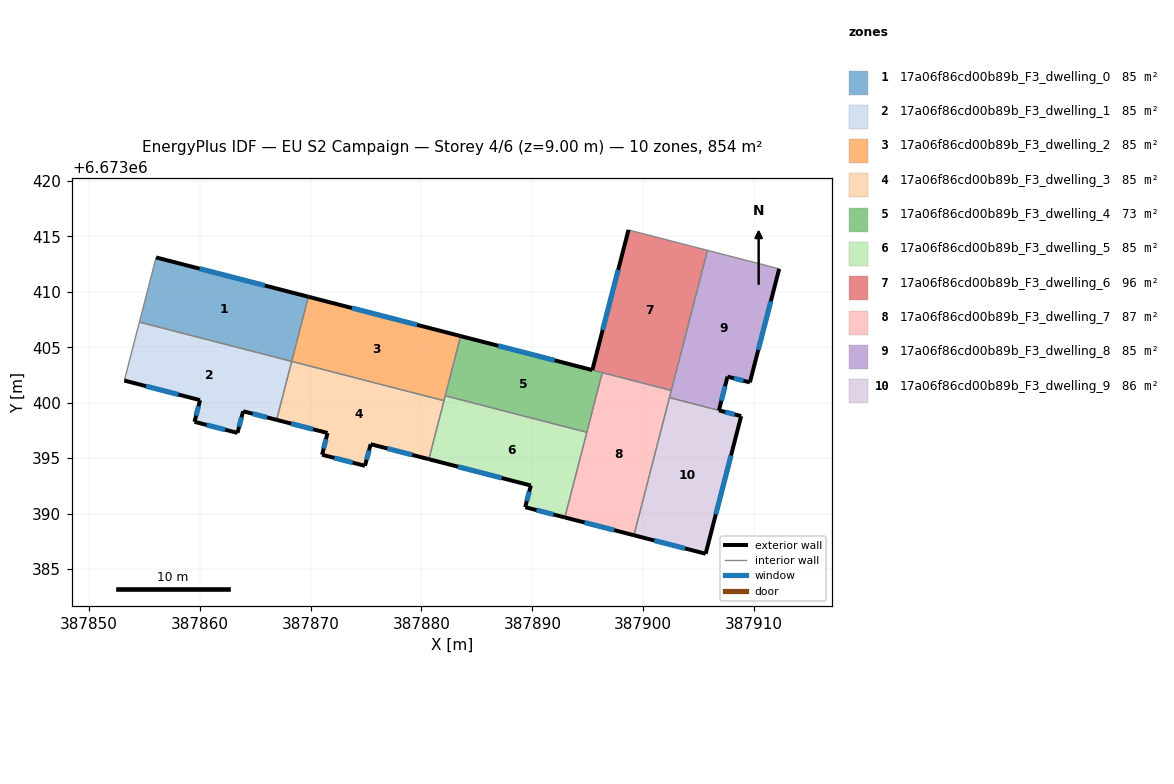
=== STOREY PLAN SPEC (per zone: floor XY polygon, exterior-wall plan segments, windows/doors) ===
zone 1: 17a06f86cd00b89b_F3_dwelling_0  (85.4 m²)
  floor: (387869.80, 6673409.55) (387868.30, 6673403.73) (387854.57, 6673407.27) (387856.07, 6673413.10)
  exterior wall: (387869.80, 6673409.55) – (387856.07, 6673413.10)  [14.2 m]
    window: (387865.88, 6673410.57) – (387859.99, 6673412.09)  [7.8 m²]
  interior walls: 3
zone 2: 17a06f86cd00b89b_F3_dwelling_1  (85.4 m²)
  floor: (387868.30, 6673403.73) (387866.94, 6673398.45) (387863.92, 6673399.23) (387863.41, 6673397.28) (387859.53, 6673398.28) (387860.03, 6673400.23) (387853.21, 6673402.00) (387854.57, 6673407.27)
  exterior wall: (387853.21, 6673402.00) – (387860.03, 6673400.23)  [7.1 m]
    window: (387855.16, 6673401.49) – (387858.08, 6673400.74)  [3.9 m²]
  exterior wall: (387863.92, 6673399.23) – (387866.94, 6673398.45)  [3.1 m]
    window: (387864.78, 6673399.01) – (387866.07, 6673398.67)  [1.7 m²]
  exterior wall: (387863.41, 6673397.28) – (387863.92, 6673399.23)  [2.0 m]
    window: (387863.56, 6673397.83) – (387863.77, 6673398.67)  [1.1 m²]
  exterior wall: (387859.53, 6673398.28) – (387863.41, 6673397.28)  [4.0 m]
    window: (387860.64, 6673397.99) – (387862.30, 6673397.56)  [2.2 m²]
  exterior wall: (387860.03, 6673400.23) – (387859.53, 6673398.28)  [2.0 m]
    window: (387859.89, 6673399.67) – (387859.68, 6673398.84)  [1.1 m²]
  interior walls: 3
zone 3: 17a06f86cd00b89b_F3_dwelling_2  (85.4 m²)
  floor: (387883.54, 6673406.01) (387882.03, 6673400.18) (387868.30, 6673403.73) (387869.80, 6673409.55)
  exterior wall: (387883.54, 6673406.01) – (387869.80, 6673409.55)  [14.2 m]
    window: (387879.61, 6673407.02) – (387873.73, 6673408.54)  [7.8 m²]
  interior walls: 4
zone 4: 17a06f86cd00b89b_F3_dwelling_3  (85.4 m²)
  floor: (387882.03, 6673400.18) (387880.67, 6673394.91) (387875.42, 6673396.26) (387874.91, 6673394.31) (387871.04, 6673395.31) (387871.53, 6673397.27) (387866.94, 6673398.45) (387868.30, 6673403.73)
  exterior wall: (387866.94, 6673398.45) – (387871.53, 6673397.27)  [4.7 m]
    window: (387868.25, 6673398.11) – (387870.22, 6673397.61)  [2.6 m²]
  exterior wall: (387875.42, 6673396.26) – (387880.67, 6673394.91)  [5.4 m]
    window: (387876.92, 6673395.87) – (387879.17, 6673395.29)  [3.0 m²]
  exterior wall: (387874.91, 6673394.31) – (387875.42, 6673396.26)  [2.0 m]
    window: (387875.06, 6673394.87) – (387875.28, 6673395.70)  [1.1 m²]
  exterior wall: (387871.04, 6673395.31) – (387874.91, 6673394.31)  [4.0 m]
    window: (387872.15, 6673395.02) – (387873.80, 6673394.59)  [2.2 m²]
  exterior wall: (387871.53, 6673397.27) – (387871.04, 6673395.31)  [2.0 m]
    window: (387871.39, 6673396.71) – (387871.18, 6673395.87)  [1.1 m²]
  interior walls: 3
zone 5: 17a06f86cd00b89b_F3_dwelling_4  (73.3 m²)
  floor: (387896.30, 6673402.71) (387894.92, 6673397.33) (387882.15, 6673400.63) (387883.54, 6673406.01)
  exterior wall: (387895.41, 6673402.95) – (387883.54, 6673406.01)  [12.3 m]
    window: (387892.01, 6673403.82) – (387886.93, 6673405.13)  [6.8 m²]
  interior walls: 4
zone 6: 17a06f86cd00b89b_F3_dwelling_5  (85.4 m²)
  floor: (387894.92, 6673397.33) (387892.93, 6673389.66) (387889.36, 6673390.58) (387889.87, 6673392.53) (387880.67, 6673394.91) (387882.15, 6673400.63)
  exterior wall: (387889.36, 6673390.58) – (387892.93, 6673389.66)  [3.7 m]
    window: (387890.38, 6673390.31) – (387891.91, 6673389.92)  [2.0 m²]
  exterior wall: (387889.87, 6673392.53) – (387889.36, 6673390.58)  [2.0 m]
    window: (387889.72, 6673391.97) – (387889.50, 6673391.14)  [1.1 m²]
  exterior wall: (387880.67, 6673394.91) – (387889.87, 6673392.53)  [9.5 m]
    window: (387883.30, 6673394.23) – (387887.24, 6673393.21)  [5.2 m²]
  interior walls: 4
zone 7: 17a06f86cd00b89b_F3_dwelling_6  (96.0 m²)
  floor: (387905.80, 6673413.74) (387902.53, 6673401.11) (387895.41, 6673402.94) (387898.67, 6673415.58)
  exterior wall: (387898.67, 6673415.58) – (387895.41, 6673402.94)  [13.1 m]
    window: (387897.74, 6673411.97) – (387896.34, 6673406.55)  [7.2 m²]
  interior walls: 4
zone 8: 17a06f86cd00b89b_F3_dwelling_7  (86.8 m²)
  floor: (387902.53, 6673401.11) (387899.16, 6673388.05) (387892.93, 6673389.66) (387896.30, 6673402.71)
  exterior wall: (387892.93, 6673389.66) – (387899.16, 6673388.05)  [6.4 m]
    window: (387894.71, 6673389.20) – (387897.38, 6673388.51)  [3.5 m²]
  interior walls: 5
zone 9: 17a06f86cd00b89b_F3_dwelling_8  (85.1 m²)
  floor: (387912.27, 6673412.07) (387909.62, 6673401.83) (387907.60, 6673402.35) (387906.83, 6673399.31) (387902.37, 6673400.46) (387905.80, 6673413.74)
  exterior wall: (387909.62, 6673401.83) – (387912.27, 6673412.07)  [10.6 m]
    window: (387910.38, 6673404.76) – (387911.51, 6673409.15)  [5.8 m²]
  exterior wall: (387907.60, 6673402.35) – (387909.62, 6673401.83)  [2.1 m]
    window: (387908.18, 6673402.20) – (387909.04, 6673401.98)  [1.1 m²]
  exterior wall: (387906.83, 6673399.31) – (387907.60, 6673402.35)  [3.1 m]
    window: (387907.05, 6673400.18) – (387907.38, 6673401.48)  [1.7 m²]
  interior walls: 4
zone 10: 17a06f86cd00b89b_F3_dwelling_9  (85.6 m²)
  floor: (387908.84, 6673398.79) (387905.63, 6673386.38) (387899.16, 6673388.05) (387902.37, 6673400.46)
  exterior wall: (387905.63, 6673386.38) – (387908.84, 6673398.79)  [12.8 m]
    window: (387906.55, 6673389.92) – (387907.92, 6673395.24)  [7.1 m²]
  exterior wall: (387899.16, 6673388.05) – (387905.63, 6673386.38)  [6.7 m]
    window: (387901.01, 6673387.57) – (387903.78, 6673386.85)  [3.7 m²]
  exterior wall: (387908.84, 6673398.79) – (387906.83, 6673399.31)  [2.1 m]
    window: (387908.26, 6673398.94) – (387907.40, 6673399.16)  [1.1 m²]
  interior walls: 2

=== DERIVED (storey summary) ===
Building: EU S2 Campaign
Storey: 4 of 6  (floor level z = 9.00 m)
Storey gross floor area: 853.6 m²
Zones on this storey: 10
  - 17a06f86cd00b89b_F3_dwelling_0: floor 85.4 m²; exterior wall 14.2 m (42.5 m²); 1 window(s) 7.8 m²; WWR 18.4%
  - 17a06f86cd00b89b_F3_dwelling_1: floor 85.4 m²; exterior wall 18.2 m (54.6 m²); 5 window(s) 10.0 m²; WWR 18.4%
  - 17a06f86cd00b89b_F3_dwelling_2: floor 85.4 m²; exterior wall 14.2 m (42.6 m²); 1 window(s) 7.8 m²; WWR 18.4%
  - 17a06f86cd00b89b_F3_dwelling_3: floor 85.4 m²; exterior wall 18.2 m (54.6 m²); 5 window(s) 10.0 m²; WWR 18.4%
  - 17a06f86cd00b89b_F3_dwelling_4: floor 73.3 m²; exterior wall 12.3 m (36.8 m²); 1 window(s) 6.8 m²; WWR 18.4%
  - 17a06f86cd00b89b_F3_dwelling_5: floor 85.4 m²; exterior wall 15.2 m (45.6 m²); 3 window(s) 8.4 m²; WWR 18.4%
  - 17a06f86cd00b89b_F3_dwelling_6: floor 96.0 m²; exterior wall 13.1 m (39.2 m²); 1 window(s) 7.2 m²; WWR 18.4%
  - 17a06f86cd00b89b_F3_dwelling_7: floor 86.8 m²; exterior wall 6.4 m (19.3 m²); 1 window(s) 3.5 m²; WWR 18.4%
  - 17a06f86cd00b89b_F3_dwelling_8: floor 85.1 m²; exterior wall 15.8 m (47.4 m²); 3 window(s) 8.7 m²; WWR 18.4%
  - 17a06f86cd00b89b_F3_dwelling_9: floor 85.6 m²; exterior wall 21.6 m (64.7 m²); 3 window(s) 11.9 m²; WWR 18.4%
Zone adjacency (shared interzone walls):
  - 17a06f86cd00b89b_F3_dwelling_0 ↔ 17a06f86cd00b89b_F3_dwelling_1
  - 17a06f86cd00b89b_F3_dwelling_0 ↔ 17a06f86cd00b89b_F3_dwelling_2
  - 17a06f86cd00b89b_F3_dwelling_1 ↔ 17a06f86cd00b89b_F3_dwelling_3
  - 17a06f86cd00b89b_F3_dwelling_2 ↔ 17a06f86cd00b89b_F3_dwelling_3
  - 17a06f86cd00b89b_F3_dwelling_2 ↔ 17a06f86cd00b89b_F3_dwelling_4
  - 17a06f86cd00b89b_F3_dwelling_2 ↔ 17a06f86cd00b89b_F3_dwelling_5
  - 17a06f86cd00b89b_F3_dwelling_3 ↔ 17a06f86cd00b89b_F3_dwelling_5
  - 17a06f86cd00b89b_F3_dwelling_4 ↔ 17a06f86cd00b89b_F3_dwelling_5
  - 17a06f86cd00b89b_F3_dwelling_4 ↔ 17a06f86cd00b89b_F3_dwelling_6
  - 17a06f86cd00b89b_F3_dwelling_4 ↔ 17a06f86cd00b89b_F3_dwelling_7
  - 17a06f86cd00b89b_F3_dwelling_5 ↔ 17a06f86cd00b89b_F3_dwelling_7
  - 17a06f86cd00b89b_F3_dwelling_6 ↔ 17a06f86cd00b89b_F3_dwelling_7
  - 17a06f86cd00b89b_F3_dwelling_6 ↔ 17a06f86cd00b89b_F3_dwelling_8
  - 17a06f86cd00b89b_F3_dwelling_7 ↔ 17a06f86cd00b89b_F3_dwelling_8
  - 17a06f86cd00b89b_F3_dwelling_7 ↔ 17a06f86cd00b89b_F3_dwelling_9
  - 17a06f86cd00b89b_F3_dwelling_8 ↔ 17a06f86cd00b89b_F3_dwelling_9